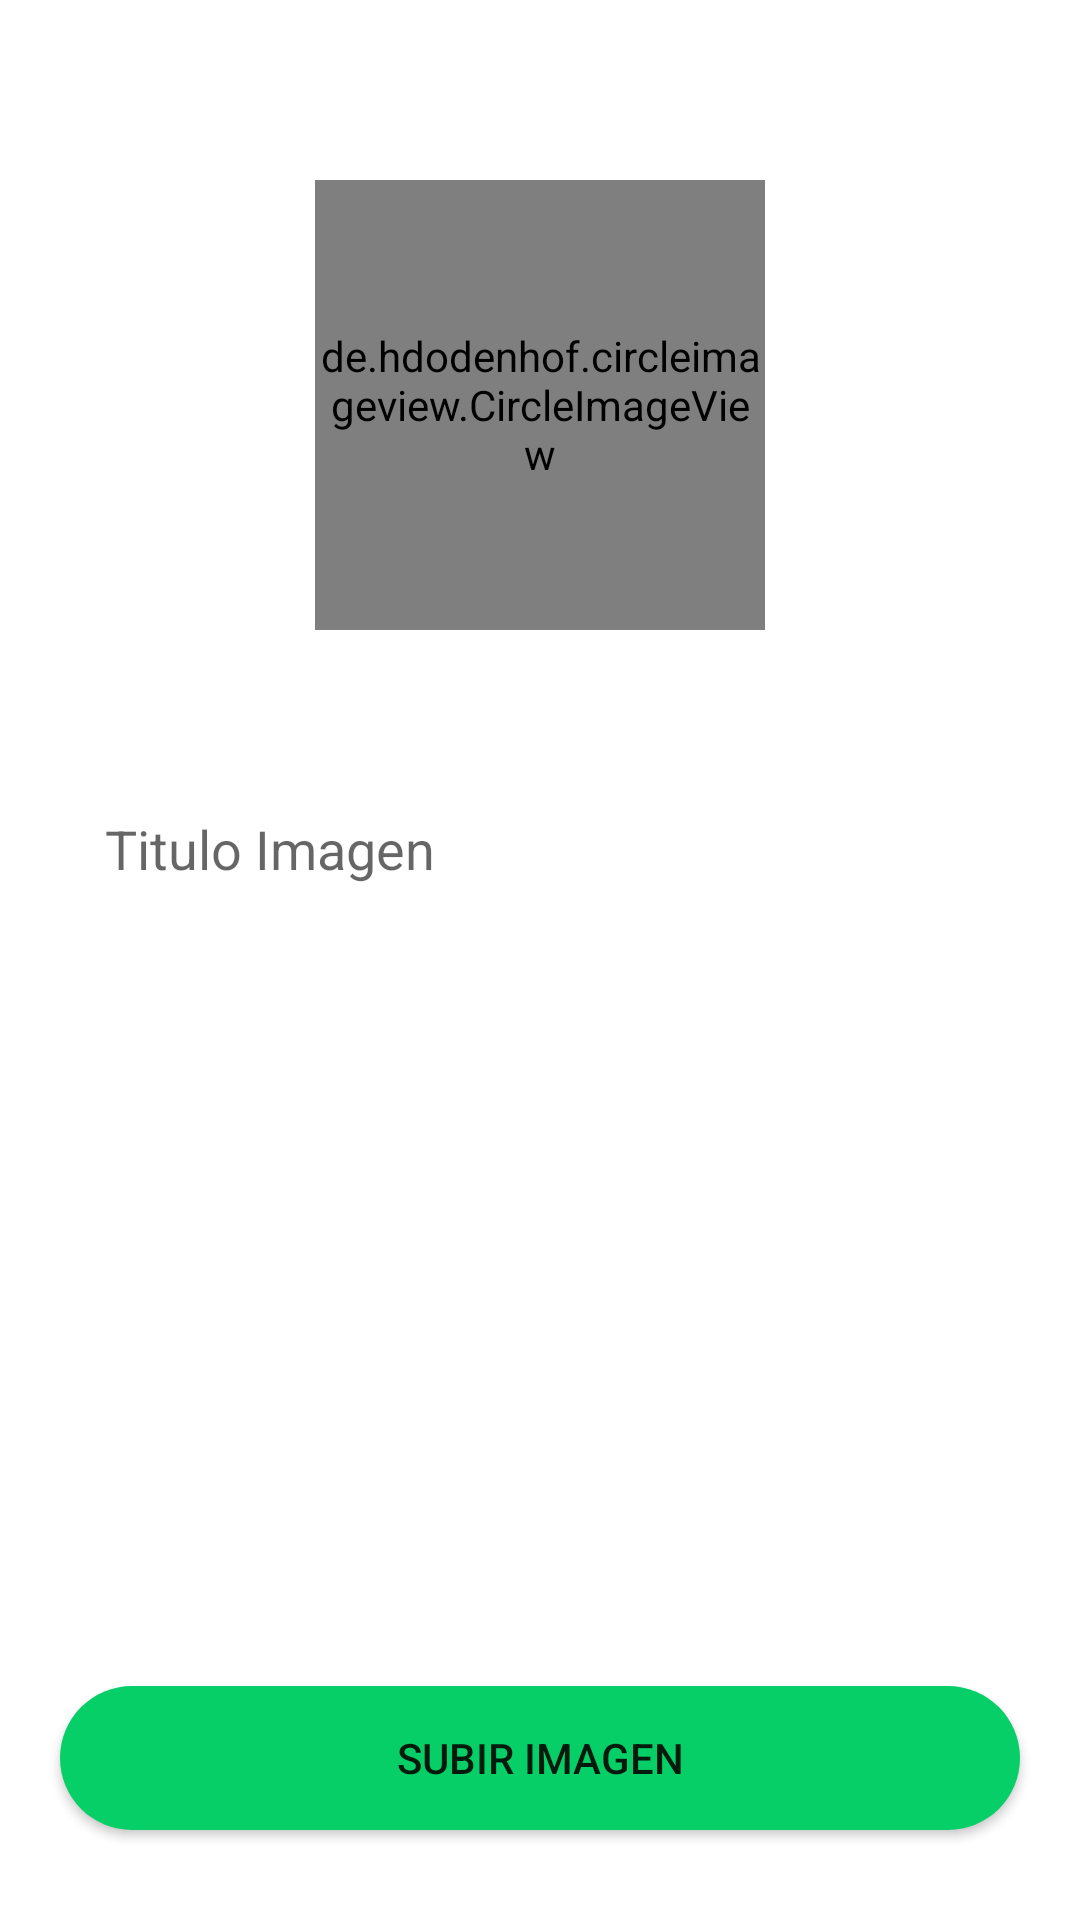

This screen was rendered from an Android layout file. Write that file and the resources it references.
<!-- AndroidManifest.xml: application theme Theme.DeliveryKotlinUdemy -->
<!-- res/layout/activity_ecocomparte_update.xml -->
<?xml version="1.0" encoding="utf-8"?>
<androidx.coordinatorlayout.widget.CoordinatorLayout  xmlns:android="http://schemas.android.com/apk/res/android"
    xmlns:app="http://schemas.android.com/apk/res-auto"
    xmlns:tools="http://schemas.android.com/tools"
    android:layout_width="match_parent"
    android:layout_height="match_parent"
    tools:context=".activities.client.update.EcocomparteUpdateActivity">

    <LinearLayout
        android:layout_width="match_parent"
        android:layout_height="match_parent"
        android:orientation="vertical">

        <de.hdodenhof.circleimageview.CircleImageView
            android:id="@+id/circleimage_photo"
            android:layout_width="150dp"
            android:layout_height="150dp"
            android:src="@drawable/ic_photoupload"
            app:civ_border_color="@color/gray"
            app:civ_border_width="5dp"
            android:layout_gravity="center"
            android:layout_marginTop="60dp"
            app:civ_circle_background_color="@color/gray_light" />



        <EditText
            android:id="@+id/edittext_photoname"
            android:layout_width="match_parent"
            android:layout_height="50dp"
            android:hint="Titulo Imagen"
            android:background="@drawable/edittext_custom"
            android:layout_marginTop="50dp"
            android:layout_marginLeft="20dp"
            android:layout_marginRight="20dp"
            android:padding="15dp"
            android:inputType="text"/>



    </LinearLayout>


    <LinearLayout
        android:layout_width="match_parent"
        android:layout_height="wrap_content"
        android:orientation="vertical"
        android:layout_gravity="bottom"
        android:gravity="center">


        <Button
            android:id="@+id/btn_update"
            android:layout_width="match_parent"
            android:layout_height="wrap_content"
            android:text="Subir Imagen"
            android:layout_marginLeft="20dp"
            android:layout_marginRight="20dp"
            android:layout_marginBottom="30dp"
            android:background="@drawable/rounded_button"/>


    </LinearLayout>







</androidx.coordinatorlayout.widget.CoordinatorLayout>
<!-- resources referenced by this layout -->
<resources>
  <color name="gray">#e0e0e0</color>
  <color name="gray_light">#F5F5F5</color>
  <!-- drawable rounded_button (drawable) -->
  <?xml version="1.0" encoding="utf-8"?>
  <shape xmlns:android="http://schemas.android.com/apk/res/android">
  
      <corners android:radius="30dp"/>
      <solid android:color="@color/green"/>
  
  </shape>
  <style name="Theme.DeliveryKotlinUdemy" parent="Theme.MaterialComponents.DayNight.NoActionBar">
          
          <item name="colorPrimary">@color/green</item>
          <item name="colorPrimaryVariant">@color/green_accent</item>
          <item name="colorOnPrimary">@color/white</item>
          
          <item name="colorSecondary">@color/gray_light</item>
          <item name="colorSecondaryVariant">@color/gray</item>
          <item name="colorOnSecondary">@color/black</item>
          
          <item name="android:statusBarColor" tools:targetApi="l">?attr/colorPrimaryVariant</item>
          
      </style>
  <color name="green">#06CF67</color>
  <color name="green_accent">#0CA355</color>
  <color name="white">#FFFFFFFF</color>
  <color name="black">#FF000000</color>
</resources>
